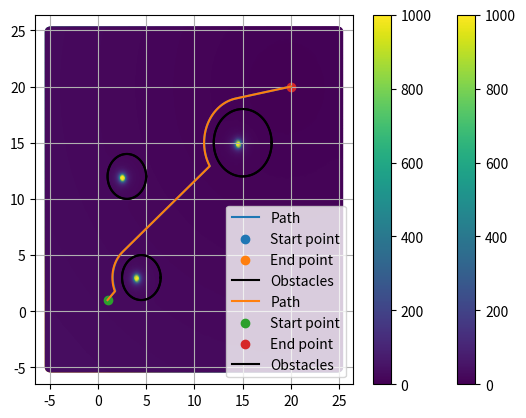

Write the Python code that produced this figure.
import numpy as np
import matplotlib.pyplot as plt

def dist(x_1, y_1, x_2, y_2):
    # capped distance
    return max(((x_1 - x_2)**2 + (y_1 - y_2)**2)**(0.5), 1e-5)

class map():
    def __init__(self, field_type="p", k_att=1, k_rep=1e2, influence_rad=1, gamma=2):
        self.start = (1., 1.)
        self.end = (20., 20.)
        self.obs = [obstacle(2, 4.5, 3), 
                    obstacle(2, 3, 12),
                    obstacle(3, 15, 15)]
        self.field_type = field_type
        self.k_att = k_att
        self.k_rep = k_rep
        self.influence_rad = influence_rad
        self.gamma = gamma
        self.max_iter = 100000
        self.lr = 1e-3
        self.confidence = 1e-3
    
    def get_pot_fields(self, x, y):
        att_pot = 0
        rep_pot = 0
        if self.field_type == "p":
            att_pot = self.k_att*(dist(x, y, self.end[0], self.end[1])**2)
        elif self.field_type == "c":
            att_pot = self.k_att*dist(x, y, self.end[0], self.end[1])
        else:
            print("Wrong field parameter provided!")
            exit(1)
        
        for obs in self.obs:
            if self.in_influence(obs, x, y):
                rep_pot += (self.k_rep/self.gamma)*( ( (1/dist(x, y, obs.c_x, obs.c_y)) - (1/(obs.radius+self.influence_rad)) )**self.gamma)

        return att_pot + rep_pot

    def in_influence(self, obs, x, y):
        if dist(x, y, obs.c_x, obs.c_y) > obs.radius+self.influence_rad:
            return False
        return True

    def get_grad(self, x, y):
        if self.field_type == "p":
            att_pot_grad = (2*self.k_att*(x - self.end[0]), 2*self.k_att*(y - self.end[1]))
        elif self.field_type == "c":
            att_pot_grad = ( (self.k_att*(x - self.end[0]) ) / (dist(x, y, self.end[0], self.end[1])),
                            (self.k_att*(y - self.end[1]) )/ (dist(x, y, self.end[0], self.end[1])) )
        else:
            exit(1)
        
        rep_pot_grad = [0, 0]
        for obs in self.obs:
            if self.in_influence(obs, x, y):
                rep_pot_grad[0] -= self.k_rep*( ( (1/dist(x, y, obs.c_x, obs.c_y)) - \
                                (1/(obs.radius+self.influence_rad)) )**(self.gamma-1) )* \
                                (dist(x, y, obs.c_x, obs.c_y)**3)*(x-obs.c_x)
                rep_pot_grad[1] -= self.k_rep*(((1/dist(x, y, obs.c_x, obs.c_y)) - \
                                (1/(obs.radius+self.influence_rad)))**(self.gamma-1))* \
                                (dist(x, y, obs.c_x, obs.c_y)**3)*(y-obs.c_y)
        
        return (att_pot_grad[0] + rep_pot_grad[0], \
                att_pot_grad[1] + rep_pot_grad[1])

    def solve(self):
        path = [self.start, ]
        for counter in range(self.max_iter):
            grad = self.get_grad(path[-1][0], path[-1][1])
            new_point = (-self.lr*grad[0] + path[-1][0], 
                         -self.lr*grad[1] + path[-1][1])
            path.append(new_point)
            if abs(path[-1][0] - self.end[0]) + abs(path[-1][1] - self.end[1]) < self.confidence:
                print("Converged!")
                self.plot(path)
                break
            
            if counter == self.max_iter-1:
                print("Not converged!")
                self.plot(path)
    
    def plot(self, path):
        x, y = [], []
        for i in path:
            x.append(i[0])
            y.append(i[1])
        plt.plot(x, y, label="Path")
        plt.scatter(self.start[0], self.start[1], label="Start point")
        plt.scatter(self.end[0], self.end[1], label="End point")
        
        angles = np.linspace(0, 2*np.pi, 100)
        plt.plot(self.obs[0].c_x + self.obs[0].radius*np.cos(angles), self.obs[0].c_y + self.obs[0].radius*np.sin(angles), c = "k", label="Obstacles")
        for obs in self.obs[1:]:
            plt.plot(obs.c_x + obs.radius*np.cos(angles), obs.c_y + obs.radius*np.sin(angles), c = "k")
       
        plt.legend()
        plt.grid(True)
        plt.show()
        
        
class obstacle:
    def __init__(self, radius, c_x, c_y):
        self.radius = radius
        self.c_x = c_x
        self.c_y = c_y

def plot_pot_fields(map):
    x, y, pot = [], [], []
    for i in np.arange(-5, 25, 0.1):
        for j in np.arange(-5, 25, 0.1):
            x.append(i)
            y.append(j)
            pot.append(map.get_pot_fields(i, j))
    plt.scatter(x, y, c=pot, cmap='viridis', vmax=1e3, vmin=0)
    plt.colorbar()
    plt.show()

def main():
    for field_type in ["p", "c"]:
        apf_map = map(field_type)
        plot_pot_fields(apf_map)
        apf_map.solve()
    
if __name__ == "__main__":
    main()
    